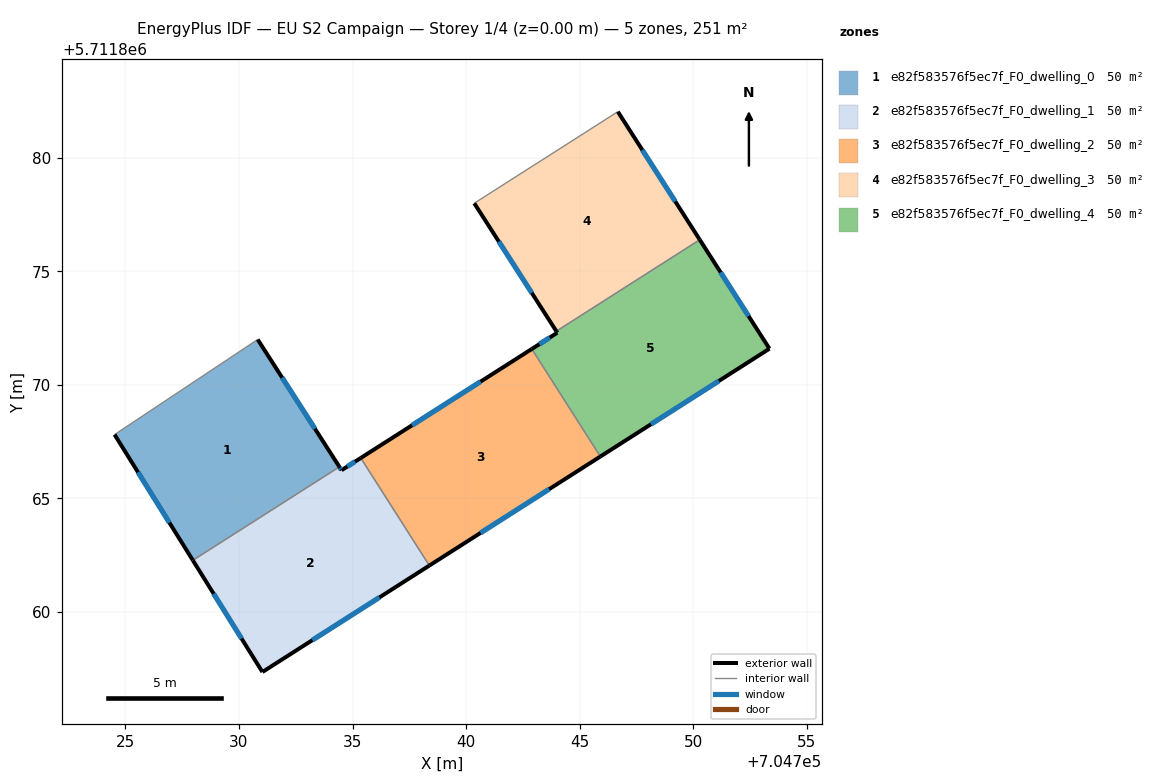
=== STOREY PLAN SPEC (per zone: floor XY polygon, exterior-wall plan segments, windows/doors) ===
zone 1: e82f583576f5ec7f_F0_dwelling_0  (50.1 m²)
  floor: (704734.42, 5711866.39) (704730.83, 5711872.00) (704724.53, 5711867.81) (704727.97, 5711862.28)
  exterior wall: (704730.83, 5711872.00) – (704734.42, 5711866.39)  [6.7 m]
    window: (704731.90, 5711870.32) – (704733.35, 5711868.07)  [3.2 m²]
  exterior wall: (704727.97, 5711862.28) – (704724.53, 5711867.81)  [6.5 m]
    window: (704726.94, 5711863.93) – (704725.56, 5711866.15)  [3.1 m²]
  interior walls: 2
zone 2: e82f583576f5ec7f_F0_dwelling_1  (50.1 m²)
  floor: (704738.38, 5711862.05) (704735.36, 5711866.78) (704734.52, 5711866.24) (704734.42, 5711866.39) (704727.97, 5711862.28) (704731.03, 5711857.36)
  exterior wall: (704738.38, 5711862.05) – (704731.03, 5711857.36)  [8.7 m]
    window: (704736.18, 5711860.64) – (704733.23, 5711858.76)  [4.2 m²]
  exterior wall: (704731.03, 5711857.36) – (704727.97, 5711862.28)  [5.8 m]
    window: (704730.12, 5711858.83) – (704728.89, 5711860.81)  [2.8 m²]
  exterior wall: (704734.42, 5711866.39) – (704734.52, 5711866.24)  [0.2 m]
    window: (704734.45, 5711866.35) – (704734.49, 5711866.29)  [0.1 m²]
  exterior wall: (704734.52, 5711866.24) – (704735.36, 5711866.78)  [1.0 m]
    window: (704734.77, 5711866.41) – (704735.11, 5711866.62)  [0.5 m²]
  interior walls: 2
zone 3: e82f583576f5ec7f_F0_dwelling_2  (50.1 m²)
  floor: (704745.91, 5711866.85) (704742.89, 5711871.58) (704735.36, 5711866.78) (704738.38, 5711862.05)
  exterior wall: (704735.36, 5711866.78) – (704742.89, 5711871.58)  [8.9 m]
    window: (704737.62, 5711868.22) – (704740.64, 5711870.14)  [4.3 m²]
  exterior wall: (704745.91, 5711866.85) – (704738.38, 5711862.05)  [8.9 m]
    window: (704743.66, 5711865.41) – (704740.64, 5711863.48)  [4.3 m²]
  interior walls: 2
zone 4: e82f583576f5ec7f_F0_dwelling_3  (50.1 m²)
  floor: (704750.28, 5711876.39) (704746.68, 5711882.02) (704740.36, 5711877.99) (704743.97, 5711872.36)
  exterior wall: (704746.68, 5711882.02) – (704750.28, 5711876.39)  [6.7 m]
    window: (704747.76, 5711880.34) – (704749.20, 5711878.07)  [3.2 m²]
  exterior wall: (704743.97, 5711872.36) – (704740.36, 5711877.99)  [6.7 m]
    window: (704742.89, 5711874.05) – (704741.44, 5711876.31)  [3.2 m²]
  interior walls: 2
zone 5: e82f583576f5ec7f_F0_dwelling_4  (50.1 m²)
  floor: (704753.35, 5711871.59) (704750.28, 5711876.39) (704743.97, 5711872.36) (704744.01, 5711872.29) (704742.89, 5711871.58) (704745.91, 5711866.85)
  exterior wall: (704742.89, 5711871.58) – (704744.01, 5711872.29)  [1.3 m]
    window: (704743.23, 5711871.79) – (704743.68, 5711872.08)  [0.6 m²]
  exterior wall: (704744.01, 5711872.29) – (704743.97, 5711872.36)  [0.1 m]
  exterior wall: (704750.28, 5711876.39) – (704753.35, 5711871.59)  [5.7 m]
    window: (704751.20, 5711874.95) – (704752.43, 5711873.03)  [2.7 m²]
  exterior wall: (704753.35, 5711871.59) – (704745.91, 5711866.85)  [8.8 m]
    window: (704751.12, 5711870.17) – (704748.14, 5711868.27)  [4.3 m²]
  interior walls: 2

=== DERIVED (storey summary) ===
Building: EU S2 Campaign
Storey: 1 of 4  (floor level z = 0.00 m)
Storey gross floor area: 250.6 m²
Zones on this storey: 5
  - e82f583576f5ec7f_F0_dwelling_0: floor 50.1 m²; exterior wall 13.2 m (39.5 m²); 2 window(s) 6.4 m²; WWR 16.1%
  - e82f583576f5ec7f_F0_dwelling_1: floor 50.1 m²; exterior wall 15.7 m (47.1 m²); 4 window(s) 7.6 m²; WWR 16.1%
  - e82f583576f5ec7f_F0_dwelling_2: floor 50.1 m²; exterior wall 17.9 m (53.6 m²); 2 window(s) 8.6 m²; WWR 16.1%
  - e82f583576f5ec7f_F0_dwelling_3: floor 50.1 m²; exterior wall 13.4 m (40.1 m²); 2 window(s) 6.5 m²; WWR 16.1%
  - e82f583576f5ec7f_F0_dwelling_4: floor 50.1 m²; exterior wall 15.9 m (47.8 m²); 3 window(s) 7.7 m²; WWR 16.0%
Zone adjacency (shared interzone walls):
  - e82f583576f5ec7f_F0_dwelling_0 ↔ e82f583576f5ec7f_F0_dwelling_1
  - e82f583576f5ec7f_F0_dwelling_1 ↔ e82f583576f5ec7f_F0_dwelling_2
  - e82f583576f5ec7f_F0_dwelling_2 ↔ e82f583576f5ec7f_F0_dwelling_4
  - e82f583576f5ec7f_F0_dwelling_3 ↔ e82f583576f5ec7f_F0_dwelling_4